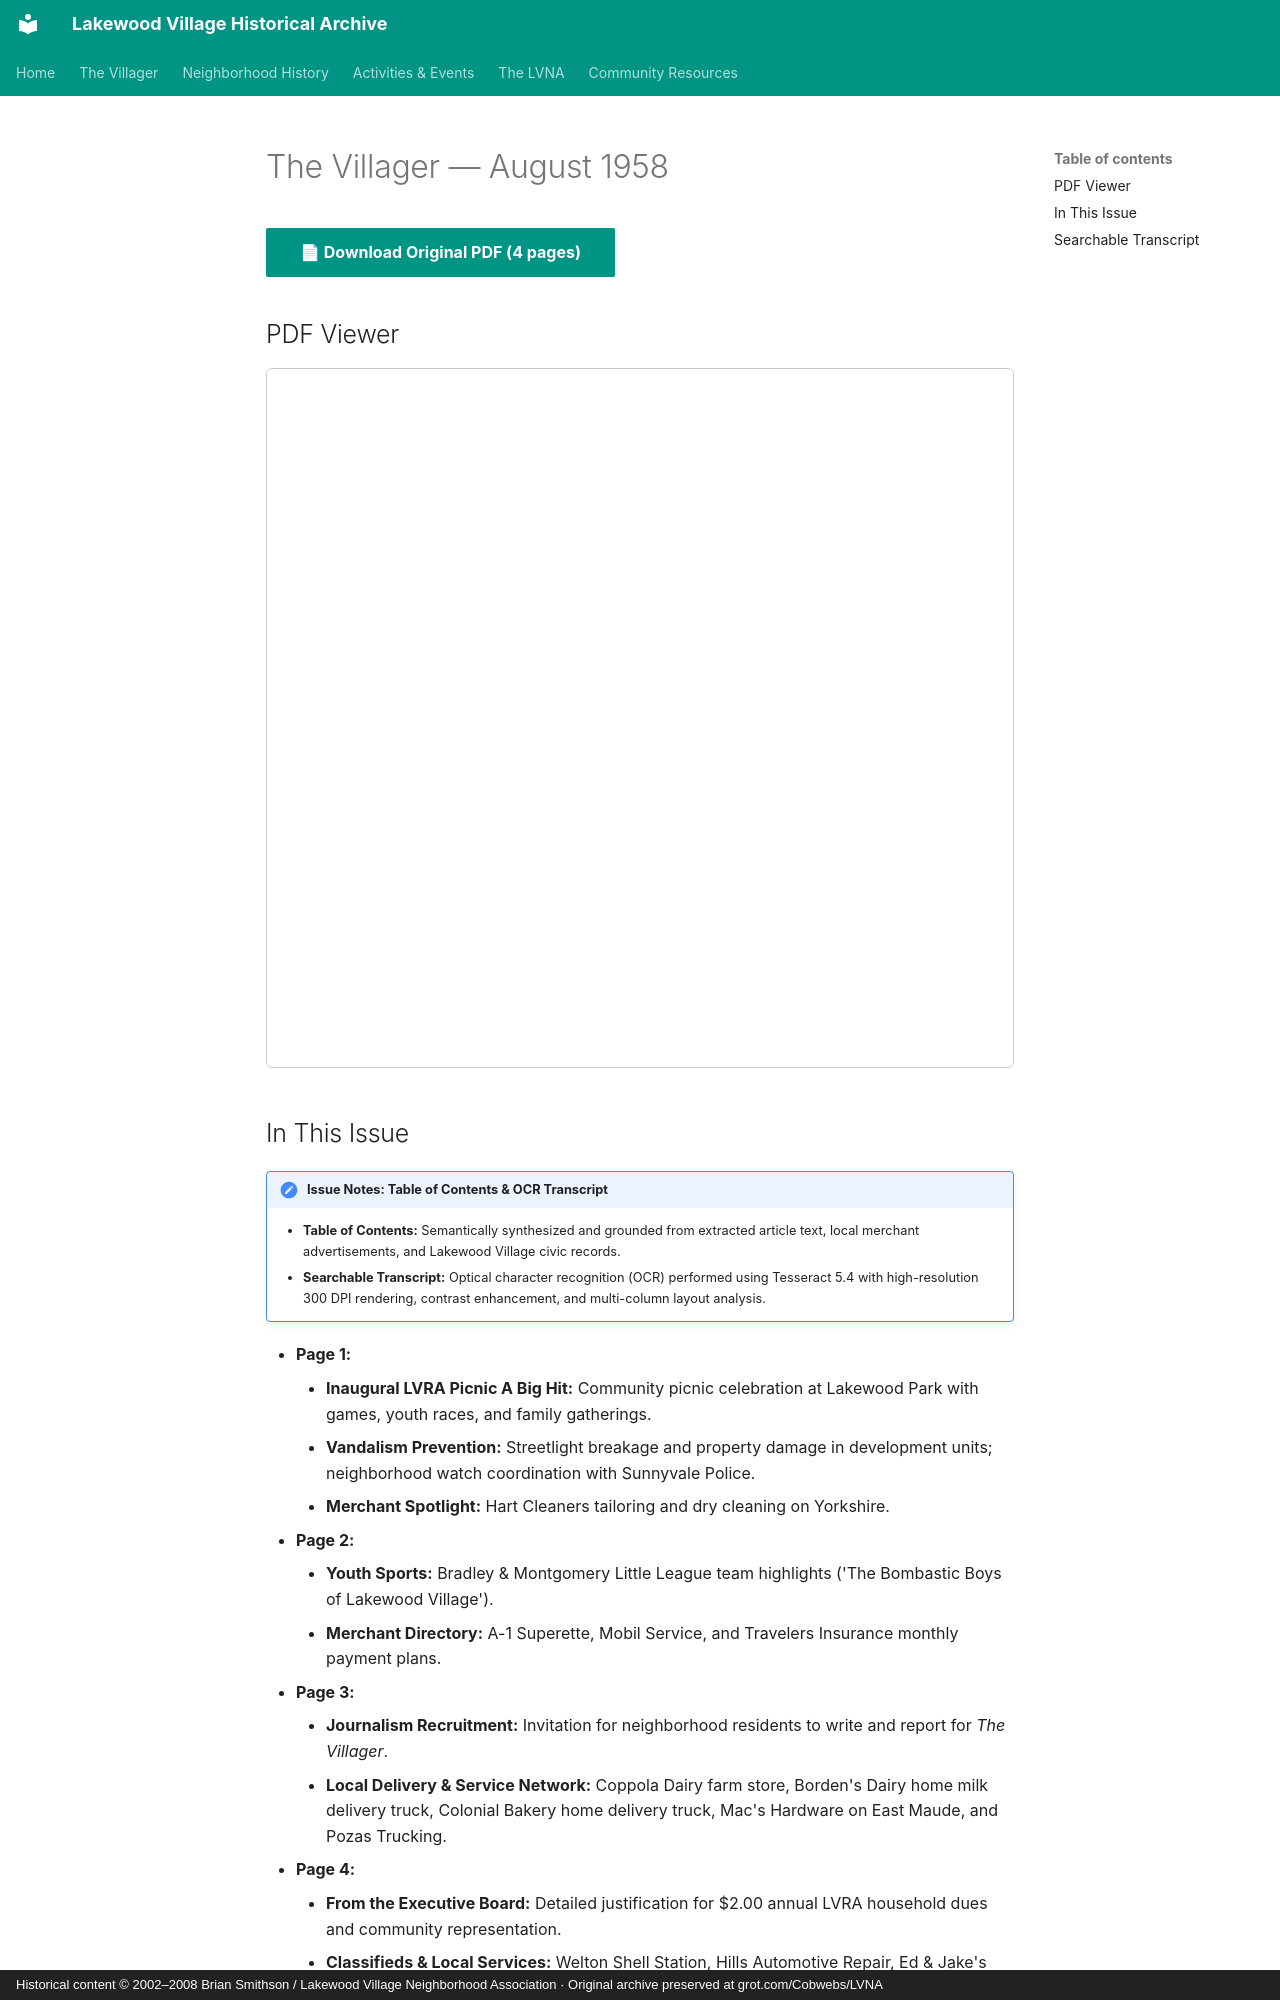

repository: patpat9/lvna_archive · page: Villager/Issues/1958-08/index.html · generator: mkdocs · copyright: Historical content © 2002–2008 Brian Smithson / Lakewood Village Neighborhood Association · Original archive preserved at grot.com/Cobwebs/LVNA

# The Villager — August 1958

[📄 **Download Original PDF** (4 pages)](../Villager_Back_Issues/More_LVRA_Villager/1958-08.pdf){ .md-button .md-button--primary }

## PDF Viewer

<iframe src="../../../Villager/Villager_Back_Issues/More_LVRA_Villager/1958-08.pdf" width="100%" height="700px" style="border: 1px solid #ccc; border-radius: 6px;">
  <p>Your browser does not support inline PDFs. <a href="../../../Villager/Villager_Back_Issues/More_LVRA_Villager/1958-08.pdf">Click here to download.</a></p>
</iframe>

## In This Issue

!!! note "Issue Notes: Table of Contents & OCR Transcript"
    - **Table of Contents:** Semantically synthesized and grounded from extracted article text, local merchant advertisements, and Lakewood Village civic records.
    - **Searchable Transcript:** Optical character recognition (OCR) performed using Tesseract 5.4 with high-resolution 300 DPI rendering, contrast enhancement, and multi-column layout analysis.

- **Page 1:**
    - **Inaugural LVRA Picnic A Big Hit:** Community picnic celebration at Lakewood Park with games, youth races, and family gatherings.
    - **Vandalism Prevention:** Streetlight breakage and property damage in development units; neighborhood watch coordination with Sunnyvale Police.
    - **Merchant Spotlight:** Hart Cleaners tailoring and dry cleaning on Yorkshire.
- **Page 2:**
    - **Youth Sports:** Bradley & Montgomery Little League team highlights ('The Bombastic Boys of Lakewood Village').
    - **Merchant Directory:** A-1 Superette, Mobil Service, and Travelers Insurance monthly payment plans.
- **Page 3:**
    - **Journalism Recruitment:** Invitation for neighborhood residents to write and report for *The Villager*.
    - **Local Delivery & Service Network:** Coppola Dairy farm store, Borden's Dairy home milk delivery truck, Colonial Bakery home delivery truck, Mac's Hardware on East Maude, and Pozas Trucking.
- **Page 4:**
    - **From the Executive Board:** Detailed justification for $2.00 annual LVRA household dues and community representation.
    - **Classifieds & Local Services:** Welton Shell Station, Hills Automotive Repair, Ed & Jake's Blue Bonnet Cafe, and Seiji's Bakery Depot.
